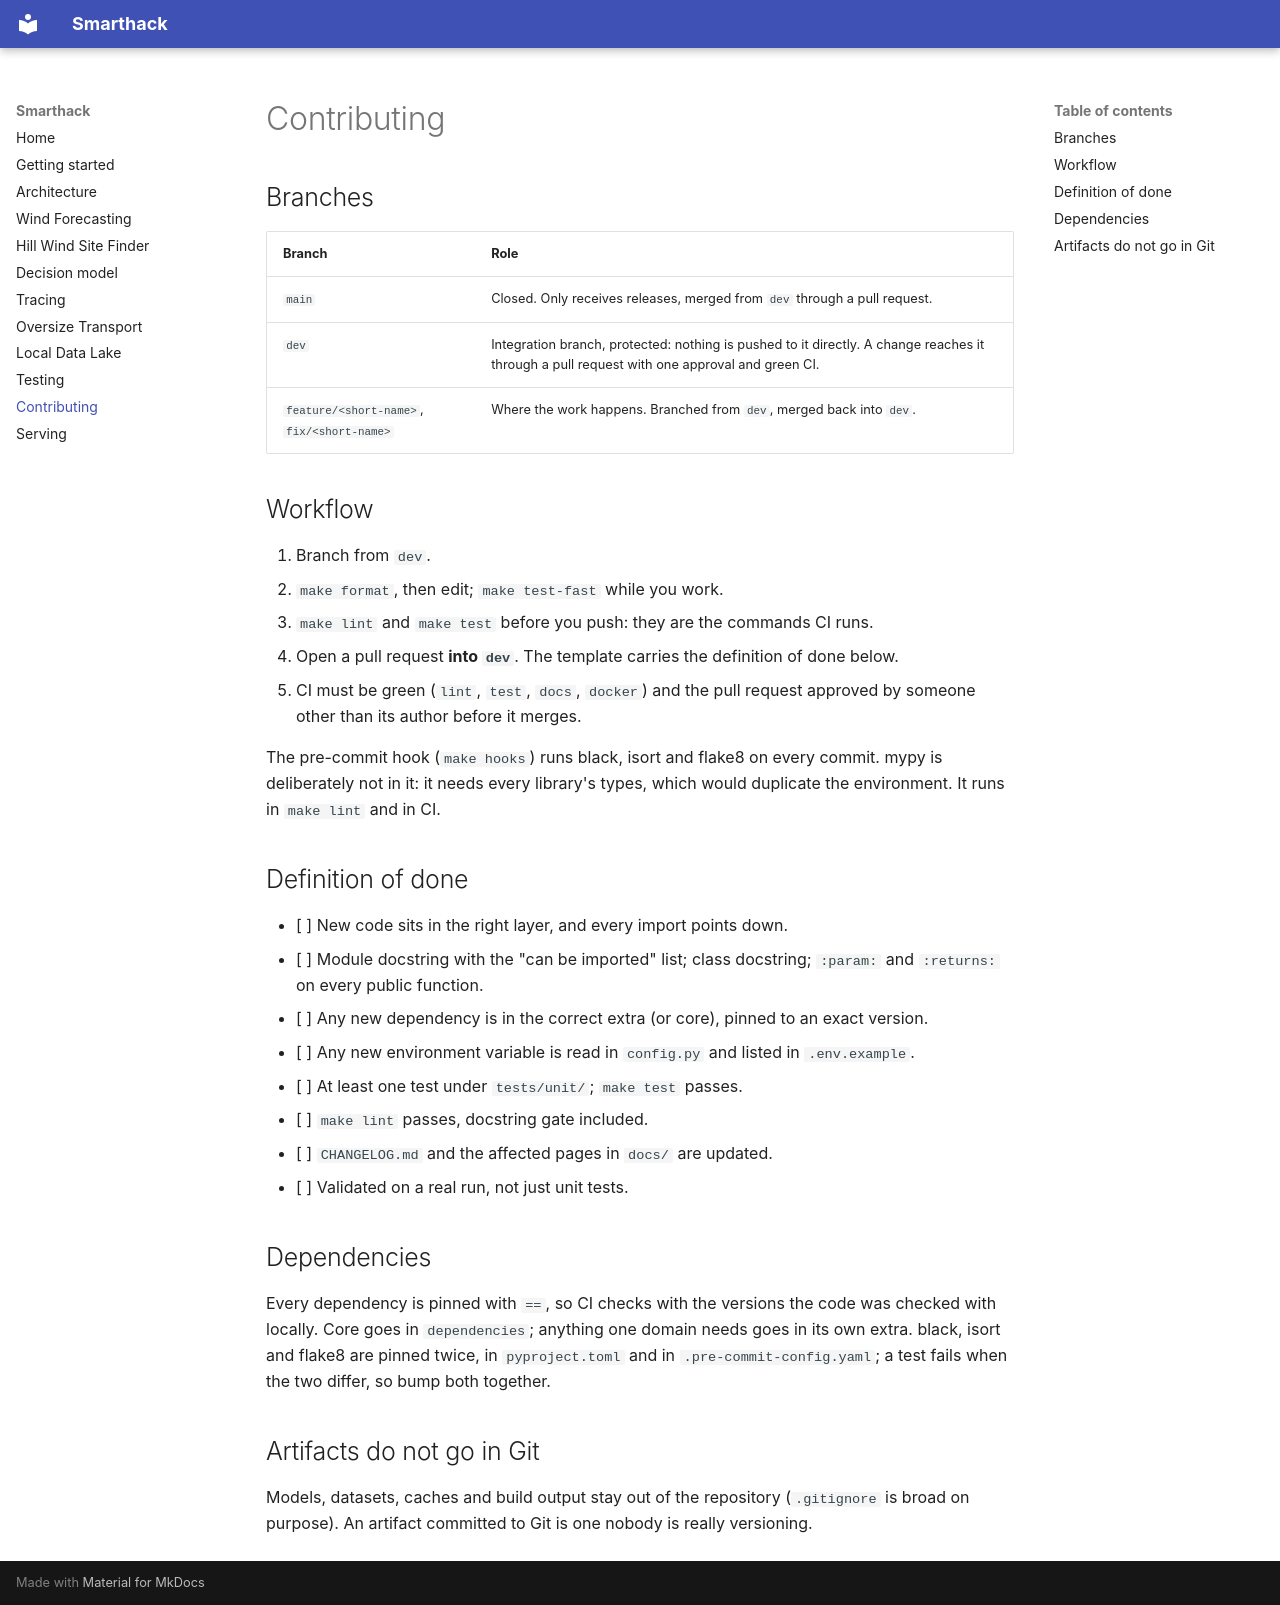

repository: Glosperx/Smarthack · page: contributing/index.html · generator: mkdocs

# Contributing

## Branches

| Branch | Role |
|---|---|
| `main` | Closed. Only receives releases, merged from `dev` through a pull request. |
| `dev` | Integration branch, protected: nothing is pushed to it directly. A change reaches it through a pull request with one approval and green CI. |
| `feature/<short-name>`, `fix/<short-name>` | Where the work happens. Branched from `dev`, merged back into `dev`. |

## Workflow

1. Branch from `dev`.
2. `make format`, then edit; `make test-fast` while you work.
3. `make lint` and `make test` before you push: they are the commands CI runs.
4. Open a pull request **into `dev`**. The template carries the definition of done below.
5. CI must be green (`lint`, `test`, `docs`, `docker`) and the pull request approved by
   someone other than its author before it merges.

The pre-commit hook (`make hooks`) runs black, isort and flake8 on every commit. mypy is
deliberately not in it: it needs every library's types, which would duplicate the
environment. It runs in `make lint` and in CI.

## Definition of done

- [ ] New code sits in the right layer, and every import points down.
- [ ] Module docstring with the "can be imported" list; class docstring; `:param:` and
      `:returns:` on every public function.
- [ ] Any new dependency is in the correct extra (or core), pinned to an exact version.
- [ ] Any new environment variable is read in `config.py` and listed in `.env.example`.
- [ ] At least one test under `tests/unit/`; `make test` passes.
- [ ] `make lint` passes, docstring gate included.
- [ ] `CHANGELOG.md` and the affected pages in `docs/` are updated.
- [ ] Validated on a real run, not just unit tests.

## Dependencies

Every dependency is pinned with `==`, so CI checks with the versions the code was checked
with locally. Core goes in `dependencies`; anything one domain needs goes in its own extra.
black, isort and flake8 are pinned twice, in `pyproject.toml` and in
`.pre-commit-config.yaml`; a test fails when the two differ, so bump both together.

## Artifacts do not go in Git

Models, datasets, caches and build output stay out of the repository (`.gitignore` is broad
on purpose). An artifact committed to Git is one nobody is really versioning.
